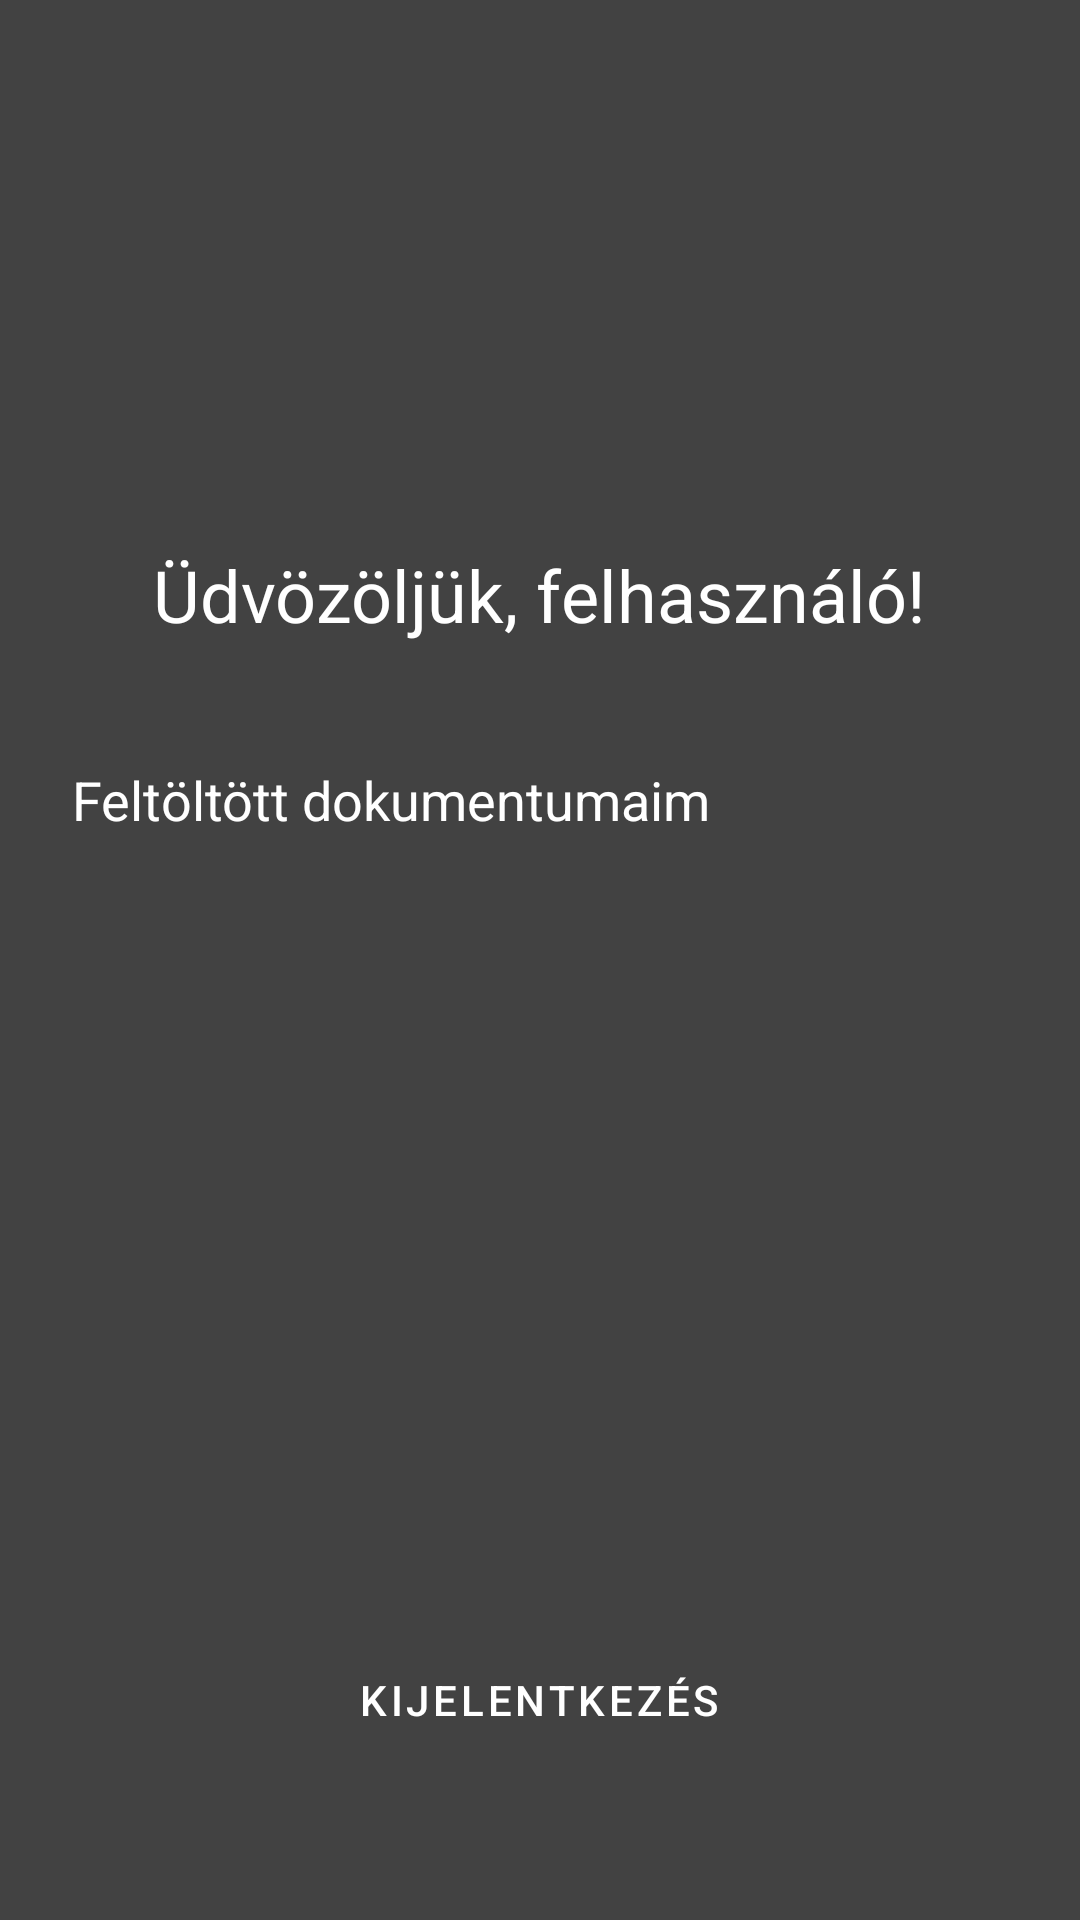

This screen was rendered from an Android layout file. Write that file and the resources it references.
<!-- AndroidManifest.xml: application theme Theme.NyomdApp -->
<!-- res/layout/activity_profile_view.xml -->
<?xml version="1.0" encoding="utf-8"?>
<LinearLayout xmlns:android="http://schemas.android.com/apk/res/android"
    android:layout_width="match_parent"
    android:layout_height="match_parent"
    android:orientation="vertical"
    android:padding="16dp"
    android:background="#424242"
    xmlns:tools="http://schemas.android.com/tools"
    tools:context=".Activities.ProfileView">

    
    <TextView
        android:id="@+id/welcomeTextView"
        android:layout_width="wrap_content"
        android:layout_height="wrap_content"
        android:text="@string/hi_user"
        android:textSize="24sp"
        android:textColor="#FFFFFF"
        android:padding="16dp"
        android:layout_gravity="center_horizontal"
        android:layout_marginTop="150dp"/>

    
    <TextView
        android:id="@+id/documentsTextView"
        android:layout_width="wrap_content"
        android:layout_height="wrap_content"
        android:text="@string/documents_view"
        android:textSize="18sp"
        android:textColor="#FFFFFF"
        android:padding="8dp"
        android:layout_marginTop="16dp"/>

    
    <TextView
        android:id="@+id/emptyListMessage"
        android:layout_width="match_parent"
        android:layout_height="wrap_content"
        android:text="@string/no_uploaded_documents"
        android:textColor="#FFFFFF"
        android:textSize="16sp"
        android:gravity="center"
        android:visibility="gone"
        android:padding="16dp" />

    
    <androidx.recyclerview.widget.RecyclerView
        android:id="@+id/documentsRecyclerView"
        android:layout_width="match_parent"
        android:layout_height="0dp"
        android:layout_weight="1" />

    
    <Button
        android:id="@+id/logoutButton"
        style="@style/Widget.MaterialComponents.Button"
        android:layout_width="wrap_content"
        android:layout_height="wrap_content"
        android:layout_gravity="center_horizontal"
        android:layout_marginBottom="32dp"
        android:backgroundTint="#FF0000"
        android:elevation="4dp"
        android:padding="16dp"
        android:text="@string/logout"
        android:textColor="#FFFFFF" />
</LinearLayout>
<!-- resources referenced by this layout -->
<resources>
  <string name="documents_view">Feltöltött dokumentumaim</string>
  <string name="hi_user">Üdvözöljük, felhasználó!</string>
  <string name="logout">Kijelentkezés</string>
  <string name="no_uploaded_documents">Nincs még feltöltött dokumentumod.</string>
  <style name="Theme.NyomdApp" parent="Base.Theme.NyomdApp" />
  <style name="Base.Theme.NyomdApp" parent="Theme.Material3.DayNight.NoActionBar">
          
          
      </style>
</resources>
